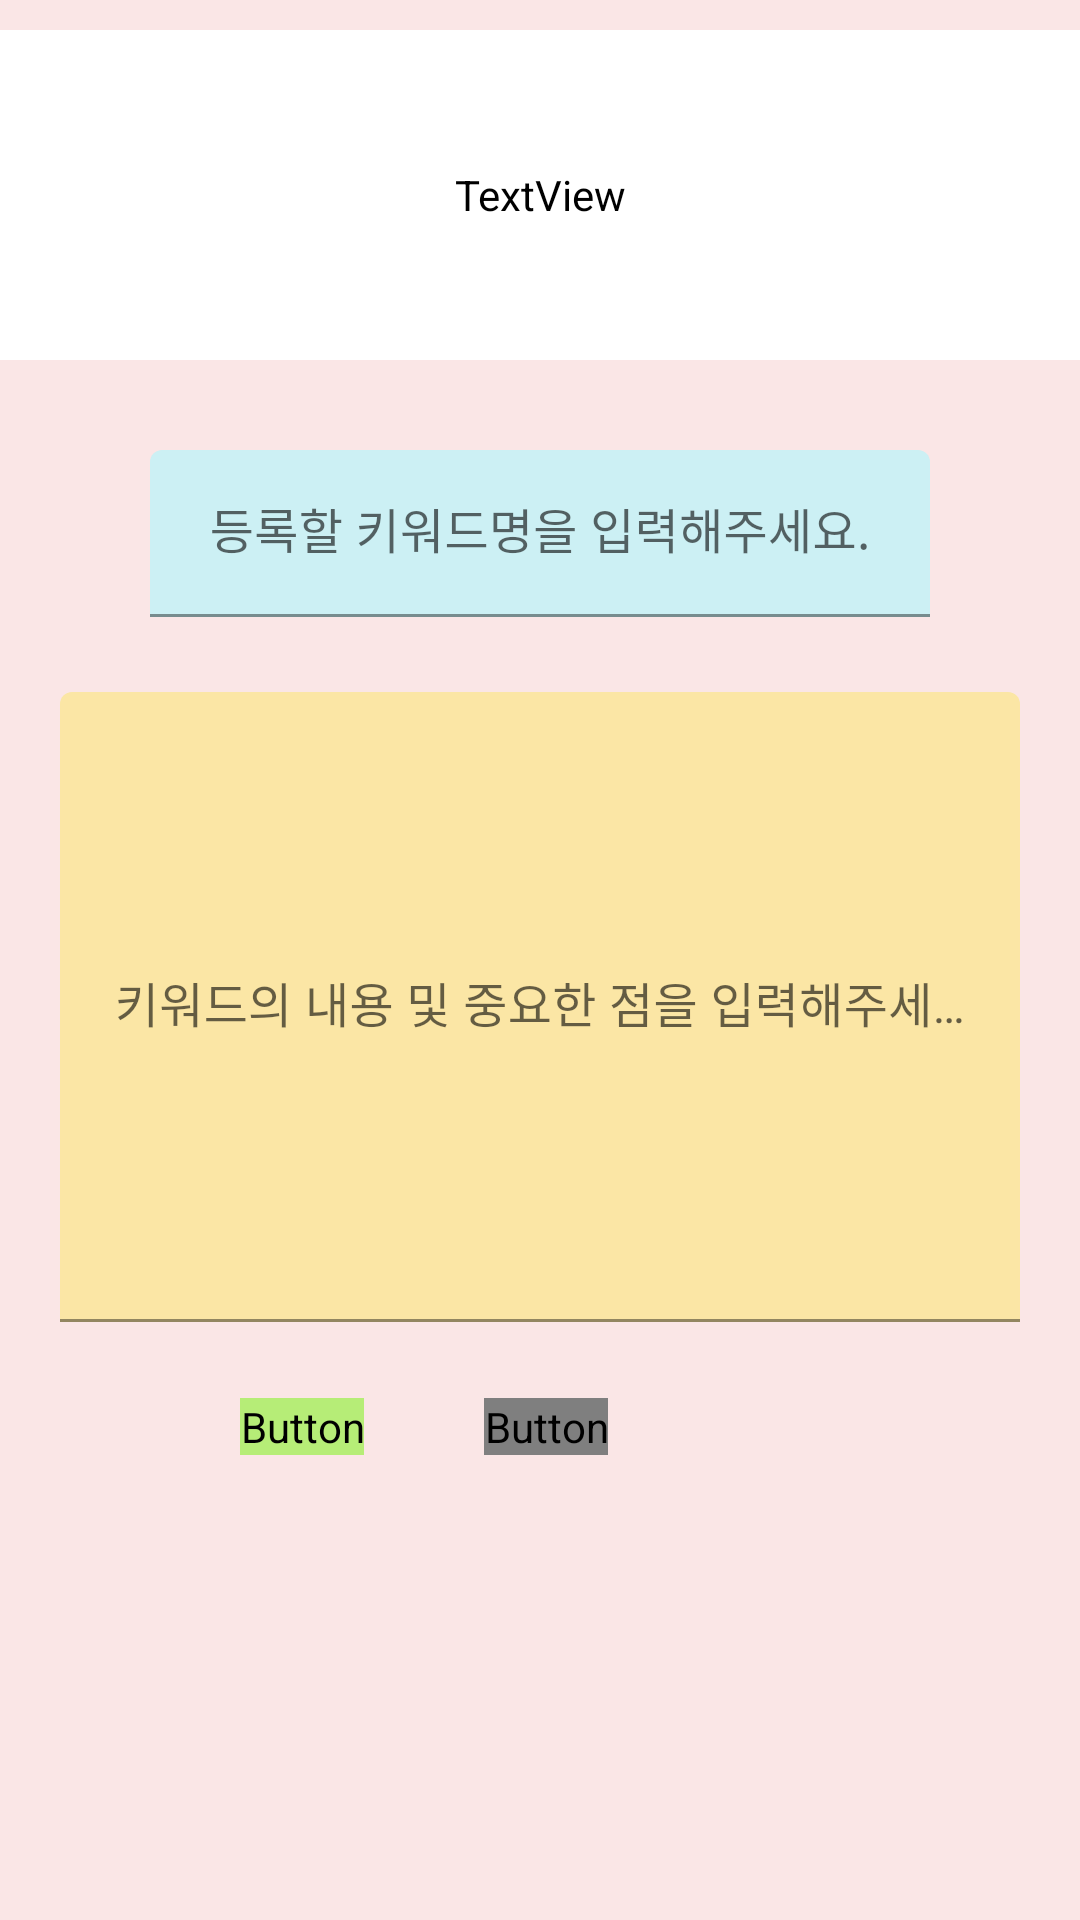

Layout XML and referenced resources for this Android screen:
<!-- AndroidManifest.xml: application theme Theme.HelpMeMory -->
<!-- res/layout/new_keyword.xml -->
<?xml version="1.0" encoding="utf-8"?>
<LinearLayout xmlns:android="http://schemas.android.com/apk/res/android"
    xmlns:app="http://schemas.android.com/apk/res-auto"
    android:layout_width="match_parent"
    android:layout_height="match_parent"
    android:background="#FAE6E6"
    android:orientation="vertical">

    <TextView
        android:id="@+id/textView2"
        android:layout_width="match_parent"
        android:layout_height="110dp"
        android:layout_marginTop="10dp"
        android:backgroundTint="#FFFFFF"
        android:fontFamily="@font/smile"
        android:gravity="center"
        android:padding="10dp"
        android:text="새 단어 등록📝"
        android:textColor="#CF5DE3"
        android:textSize="42sp"
        android:textStyle="bold" />

    <com.google.android.material.textfield.TextInputLayout
        android:layout_width="match_parent"
        android:layout_height="346dp">

        <com.google.android.material.textfield.TextInputEditText
            android:id="@+id/inputKeyword"
            android:layout_width="match_parent"
            android:layout_height="wrap_content"
            android:layout_marginLeft="50dp"
            android:layout_marginTop="30dp"
            android:layout_marginRight="50dp"
            android:layout_marginBottom="20dp"
            android:backgroundTint="#CCF0F4"
            android:gravity="center"
            android:hint="등록할 키워드명을 입력해주세요."
            android:textColorHint="#000000" />

        <com.google.android.material.textfield.TextInputLayout
            android:layout_width="match_parent"
            android:layout_height="230dp"
            android:layout_marginTop="5dp">

            <com.google.android.material.textfield.TextInputEditText
                android:id="@+id/inputDescription"
                android:layout_width="match_parent"
                android:layout_height="210dp"
                android:layout_marginLeft="20dp"
                android:layout_marginRight="20dp"
                android:backgroundTint="#FBE6A5"
                android:gravity="center"
                android:hint="키워드의 내용 및 중요한 점을 입력해주세요." />

        </com.google.android.material.textfield.TextInputLayout>
    </com.google.android.material.textfield.TextInputLayout>

    <LinearLayout
        android:layout_width="match_parent"
        android:layout_height="match_parent"
        android:orientation="horizontal">

        <Button
            android:id="@+id/Regbtn"
            android:layout_width="wrap_content"
            android:layout_height="wrap_content"
            android:layout_gravity="center_horizontal"
            android:layout_marginLeft="80dp"
            android:background="@drawable/circle_button"
            android:backgroundTint="#B6ED77"
            android:fontFamily="@font/smile"
            android:foregroundTint="#FFFFFF"
            android:text="등록하기"
            android:textColor="#EC477F"
            android:textSize="16sp"
            android:textStyle="bold"
            app:iconTint="#F4EFEF"
            app:strokeColor="#FFFFFF" />

        <Button
            android:id="@+id/Cancbtn"
            android:layout_width="wrap_content"
            android:layout_height="wrap_content"
            android:layout_gravity="center_horizontal"
            android:layout_marginLeft="40dp"
            android:layout_marginRight="60dp"
            android:background="@drawable/circle_button"
            android:fontFamily="@font/smile"
            android:text="취소하기"
            android:textColor="#3A55E8"
            android:textSize="16sp"
            android:textStyle="bold" />

    </LinearLayout>

</LinearLayout>
<!-- resources referenced by this layout -->
<resources>
  <!-- drawable circle_button (drawable) -->
  <?xml version="1.0" encoding="utf-8"?>
  <shape xmlns:android="http://schemas.android.com/apk/res/android"
      android:shape="rectangle">
      <corners
          android:bottomRightRadius="30dp"
          android:bottomLeftRadius="30dp"
          android:topLeftRadius="30dp"
          android:topRightRadius="30dp"/>
  
  </shape>
  <style name="Theme.HelpMeMory" parent="Theme.MaterialComponents.DayNight.DarkActionBar">
          
          <item name="colorPrimary">#B1F166</item>
          <item name="colorPrimaryVariant">#B0F164</item>
          <item name="colorOnPrimary">@color/white</item>
          
          <item name="colorSecondary">@color/teal_200</item>
          <item name="colorSecondaryVariant">@color/teal_700</item>
          <item name="colorOnSecondary">@color/black</item>
          
          <item name="android:statusBarColor" tools:targetApi="l">?attr/colorPrimaryVariant</item>
          
          <item name="windowActionBar">false</item>
          <item name="windowNoTitle">true</item>
      </style>
  <color name="white">#D9FFFFFF</color>
  <color name="teal_200">#FF03DAC5</color>
  <color name="teal_700">#FF018786</color>
  <color name="black">#D9000000</color>
</resources>
